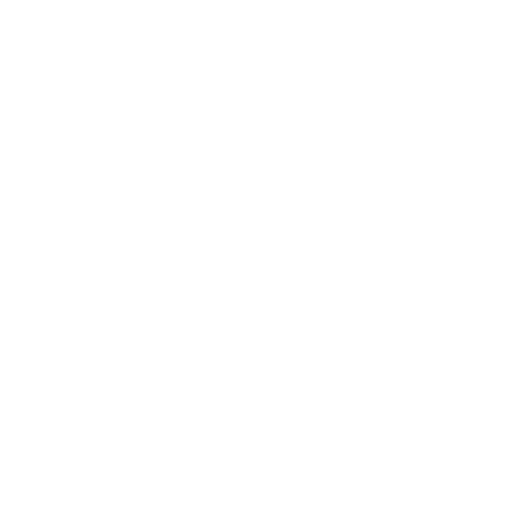
t = 0.00 s
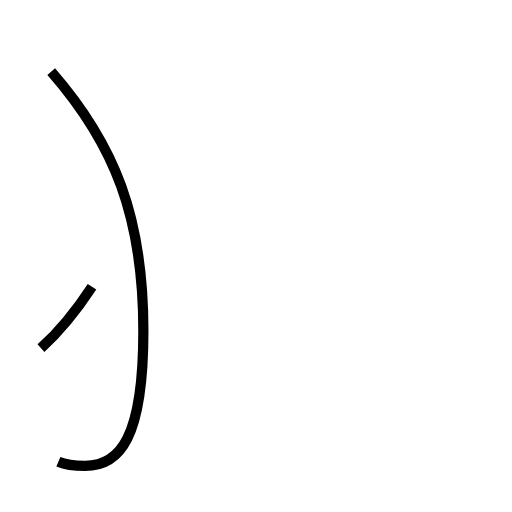
t = 1.62 s
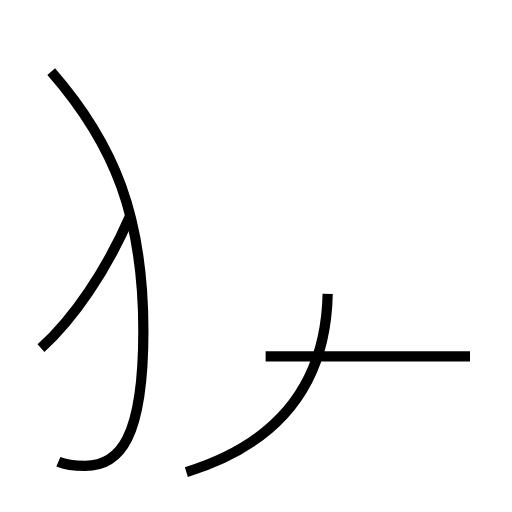
t = 3.17 s
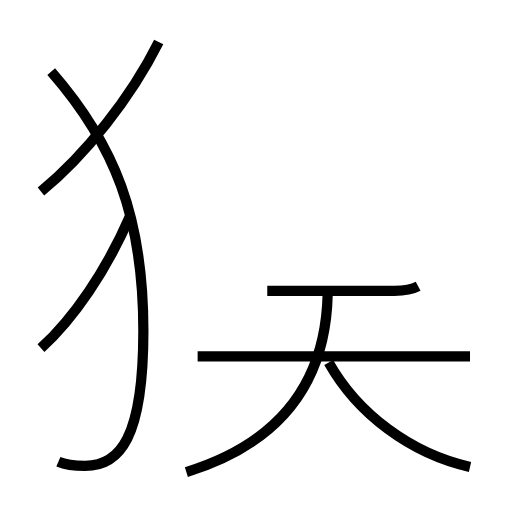
t = 4.91 s
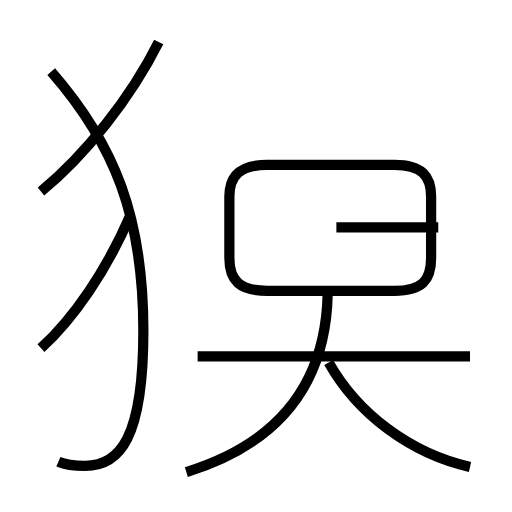
t = 6.54 s
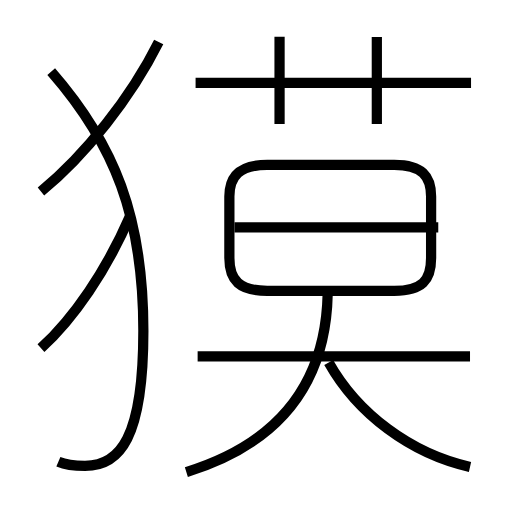
t = 8.15 s

The animated SVG that drew these frames (rendered in a browser with its animation timeline set to each time). Animation: 11 SMIL elements (animate=11); one cycle of 8.15 s.

<?xml version='1.0' encoding='utf-8'?>
<svg viewBox="0.0 -6.0 50.0 50.0" version="1.1" xmlns="http://www.w3.org/2000/svg"><rect x="-1000" y="-1000" width="2000" height="2000" stroke="white" fill="white" /><g style="fill:none;stroke:#000000;stroke-width:1"><path d="M 5.7 1.1 C 6.4 1.4 7.4 1.5 8.3 1.5 C 11.7 1.5 14.0 -1.2 14.0 -11.7 C 14.0 -22.8 11.2 -29.9 5.0 -37.0 " transform="translate(0.0 38.0)" stroke-dasharray="46.13788874669741" stroke-dashoffset="46.13788874669741"><animate attributeName="stroke-dashoffset" from="46.13788874669741" to="0" dur="1.3841366624009224s" begin="0s" fill="freeze" /></path><path d="M 4.0 -10.0 C 7.2 -12.9 10.4 -17.6 12.7 -22.9 " transform="translate(0.0 38.0)" stroke-dasharray="15.667290625186768" stroke-dashoffset="15.667290625186768"><animate attributeName="stroke-dashoffset" from="15.667290625186768" to="0" dur="0.470018718755603s" begin="1.3841366624009224s" fill="freeze" /></path><path d="M 18.2 2.1 C 26.6 -0.5 31.8 -5.9 32.0 -15.3 " transform="translate(0.0 38.0)" stroke-dasharray="24.00225513755113" stroke-dashoffset="24.00225513755113"><animate attributeName="stroke-dashoffset" from="24.00225513755113" to="0" dur="0.720067654126534s" begin="1.8541553811565255s" fill="freeze" /></path><path d="M 45.9 -9.2 L 19.3 -9.2 " transform="translate(0.0 38.0)" stroke-dasharray="26.599999999999998" stroke-dashoffset="26.599999999999998"><animate attributeName="stroke-dashoffset" from="26.599999999999998" to="0" dur="0.7979999999999999s" begin="2.5742230352830595s" fill="freeze" /></path><path d="M 4.0 -25.3 C 8.3 -28.8 12.8 -34.5 15.5 -39.9 " transform="translate(0.0 38.0)" stroke-dasharray="18.708341958527505" stroke-dashoffset="18.708341958527505"><animate attributeName="stroke-dashoffset" from="18.708341958527505" to="0" dur="0.5612502587558251s" begin="3.3722230352830596s" fill="freeze" /></path><path d="M 45.9 1.6 C 40.1 0.3 34.9 -3.6 32.1 -8.6 " transform="translate(0.0 38.0)" stroke-dasharray="17.655978506814126" stroke-dashoffset="17.655978506814126"><animate attributeName="stroke-dashoffset" from="17.655978506814126" to="0" dur="0.5296793552044238s" begin="3.9334732940388846s" fill="freeze" /></path><path d="M 26.1 -15.6 L 38.5 -15.6 C 41.2 -15.6 42.1 -16.6 42.1 -18.8 L 42.1 -24.8 C 42.1 -26.8 41.2 -27.9 38.5 -27.9 L 26.1 -27.9 C 23.4 -27.9 22.4 -26.8 22.4 -24.8 L 22.4 -18.8 C 22.4 -16.6 23.4 -15.6 26.1 -15.6 Z " transform="translate(0.0 38.0)" stroke-dasharray="59.14347831749313" stroke-dashoffset="59.14347831749313"><animate attributeName="stroke-dashoffset" from="59.14347831749313" to="0" dur="1.7743043495247937s" begin="4.463152649243308s" fill="freeze" /></path><path d="M 42.8 -21.8 L 22.9 -21.8 " transform="translate(0.0 38.0)" stroke-dasharray="19.9" stroke-dashoffset="19.9"><animate attributeName="stroke-dashoffset" from="19.9" to="0" dur="0.597s" begin="6.237456998768102s" fill="freeze" /></path><path d="M 27.3 -31.9 L 27.3 -40.4 " transform="translate(0.0 38.0)" stroke-dasharray="8.5" stroke-dashoffset="8.5"><animate attributeName="stroke-dashoffset" from="8.5" to="0" dur="0.255s" begin="6.834456998768102s" fill="freeze" /></path><path d="M 46.0 -35.9 L 19.1 -35.9 " transform="translate(0.0 38.0)" stroke-dasharray="26.9" stroke-dashoffset="26.9"><animate attributeName="stroke-dashoffset" from="26.9" to="0" dur="0.8069999999999999s" begin="7.089456998768102s" fill="freeze" /></path><path d="M 36.8 -31.9 L 36.8 -40.4" transform="translate(0.0 38.0)" stroke-dasharray="8.5" stroke-dashoffset="8.5"><animate attributeName="stroke-dashoffset" from="8.5" to="0" dur="0.255s" begin="7.896456998768102s" fill="freeze" /></path></g></svg>
